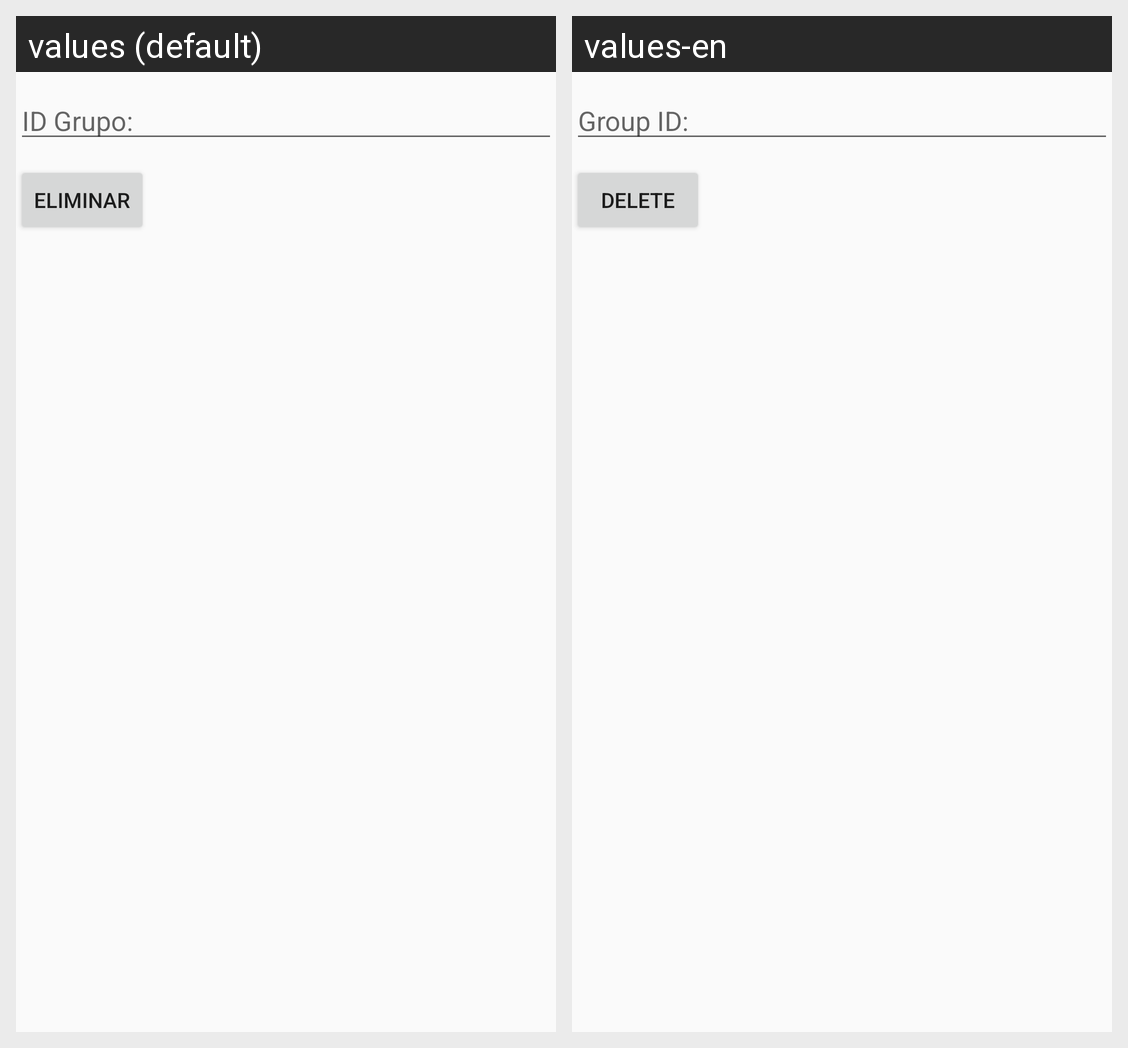

Translations of the strings shown on this Android screen, per locale in the grid:
Android screen res/layout/activity_tipo_grupo_eliminar.xml rendered under 2 locales, left to right: values (default), values-en. Device: Nexus 5 (rendered at 1080×1920; each locale shown at half size, 540×960, under a caption strip naming it); theme AppTheme.
Strings drawn on this screen, with the default value and each locale's value (text and hints the layout hard-codes, and strings that could not be matched under every locale, appear in the picture but are not listed):

idGrupo
  values: ID Grupo:
  values-en: Group ID:

eliminar
  values: Eliminar
  values-en: Delete
